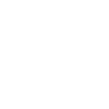
t = 0.00 s
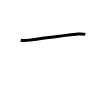
t = 1.00 s
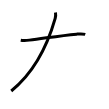
t = 2.00 s
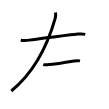
t = 3.00 s
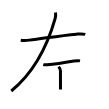
t = 4.00 s
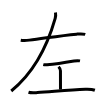
t = 5.00 s

The animated SVG that drew these frames (rendered in a browser with its animation timeline set to each time). Animation: 5 SMIL elements (animate=5); one cycle of 5.00 s.

<svg width="109px" height="109px" viewBox="0 0 px 109px" xmlns="http://www.w3.org/2000/svg" xmlns:xlink="http://www.w3.org/1999/xlink" xml:space="preserve" version="1.1"  baseProfile="full">
<path d="M20.75,40.17c2.95,0.49,5.68,0.29,8.64-0.05c14.5-1.68,29.75-4.47,47.22-5.96c2.83-0.24,5.87-0.58,8.64,0.26" style="fill:none;stroke:black;stroke-width:3;opacity:0">
  <animate attributeType="CSS" attributeName="opacity" from="0" to="1" begin="0s" dur="1s" repeatCount="0" fill="freeze" />
</path>
<path d="M55.48,12.5c0.27,1.57,0.21,4.18-0.29,5.93C46.59,48.64,32.07,74.14,11.25,91" style="fill:none;stroke:black;stroke-width:3;opacity:0">
  <animate attributeType="CSS" attributeName="opacity" from="0" to="1" begin="1s" dur="1s" repeatCount="0" fill="freeze" />
</path>
<path d="M43.25,64.59c1.25,0.29,2.38,0.29,3.86,0.17c4.86-0.37,17.91-2.17,26.92-3.77c1.88-0.33,3.97-0.5,5.97-0.11" style="fill:none;stroke:black;stroke-width:3;opacity:0">
  <animate attributeType="CSS" attributeName="opacity" from="0" to="1" begin="2s" dur="1s" repeatCount="0" fill="freeze" />
</path>
<path d="M58.54,66.75c1.04,1.04,1.91,2.62,1.91,4.03c0,6.84,0.04,13.22,0.04,18.72" style="fill:none;stroke:black;stroke-width:3;opacity:0">
  <animate attributeType="CSS" attributeName="opacity" from="0" to="1" begin="3s" dur="1s" repeatCount="0" fill="freeze" />
</path>
<path d="M28.5,92.25c2.76,0.84,5.92,0.51,8.75,0.34c14.54-0.9,32.08-2.65,48.13-3.26c3.25-0.12,6.38-0.17,9.49,0.93" style="fill:none;stroke:black;stroke-width:3;opacity:0">
  <animate attributeType="CSS" attributeName="opacity" from="0" to="1" begin="4s" dur="1s" repeatCount="0" fill="freeze" />
</path>
</svg>
